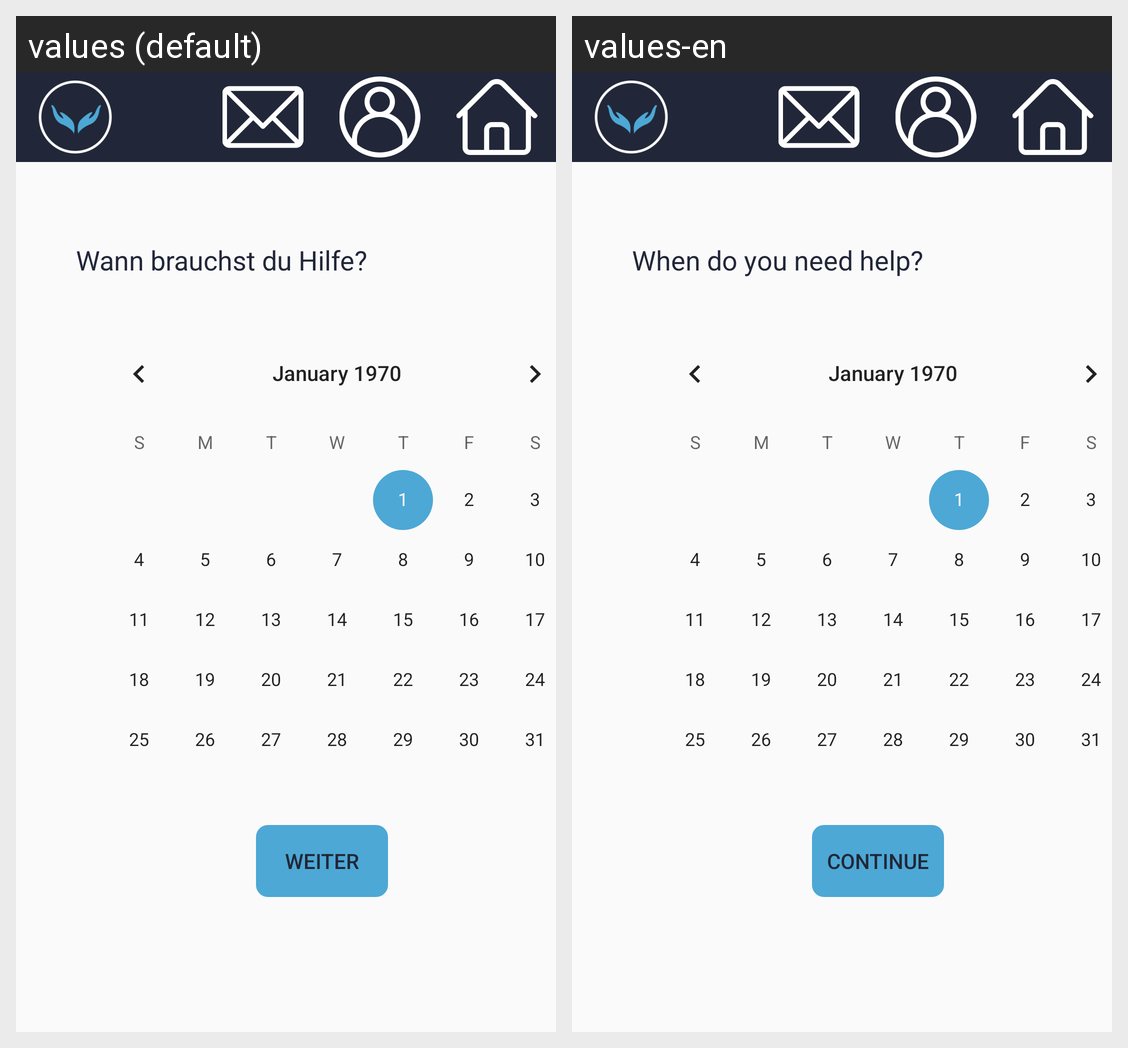

The same Android screen rendered under two of its app's locales, left to right. List the strings drawn on it with the default value and each locale's translation.
Android screen res/layout/activity_need_help2.xml rendered under 2 locales, left to right: values (default), values-en. Device: Nexus 5 (rendered at 1080×1920; each locale shown at half size, 540×960, under a caption strip naming it); theme AppTheme.
Strings drawn on this screen, with the default value and each locale's value (text and hints the layout hard-codes, and strings that could not be matched under every locale, appear in the picture but are not listed):

need_help_q3
  values: Wann brauchst du Hilfe?
  values-en: When do you need help?

next
  values: Weiter
  values-en: Continue
